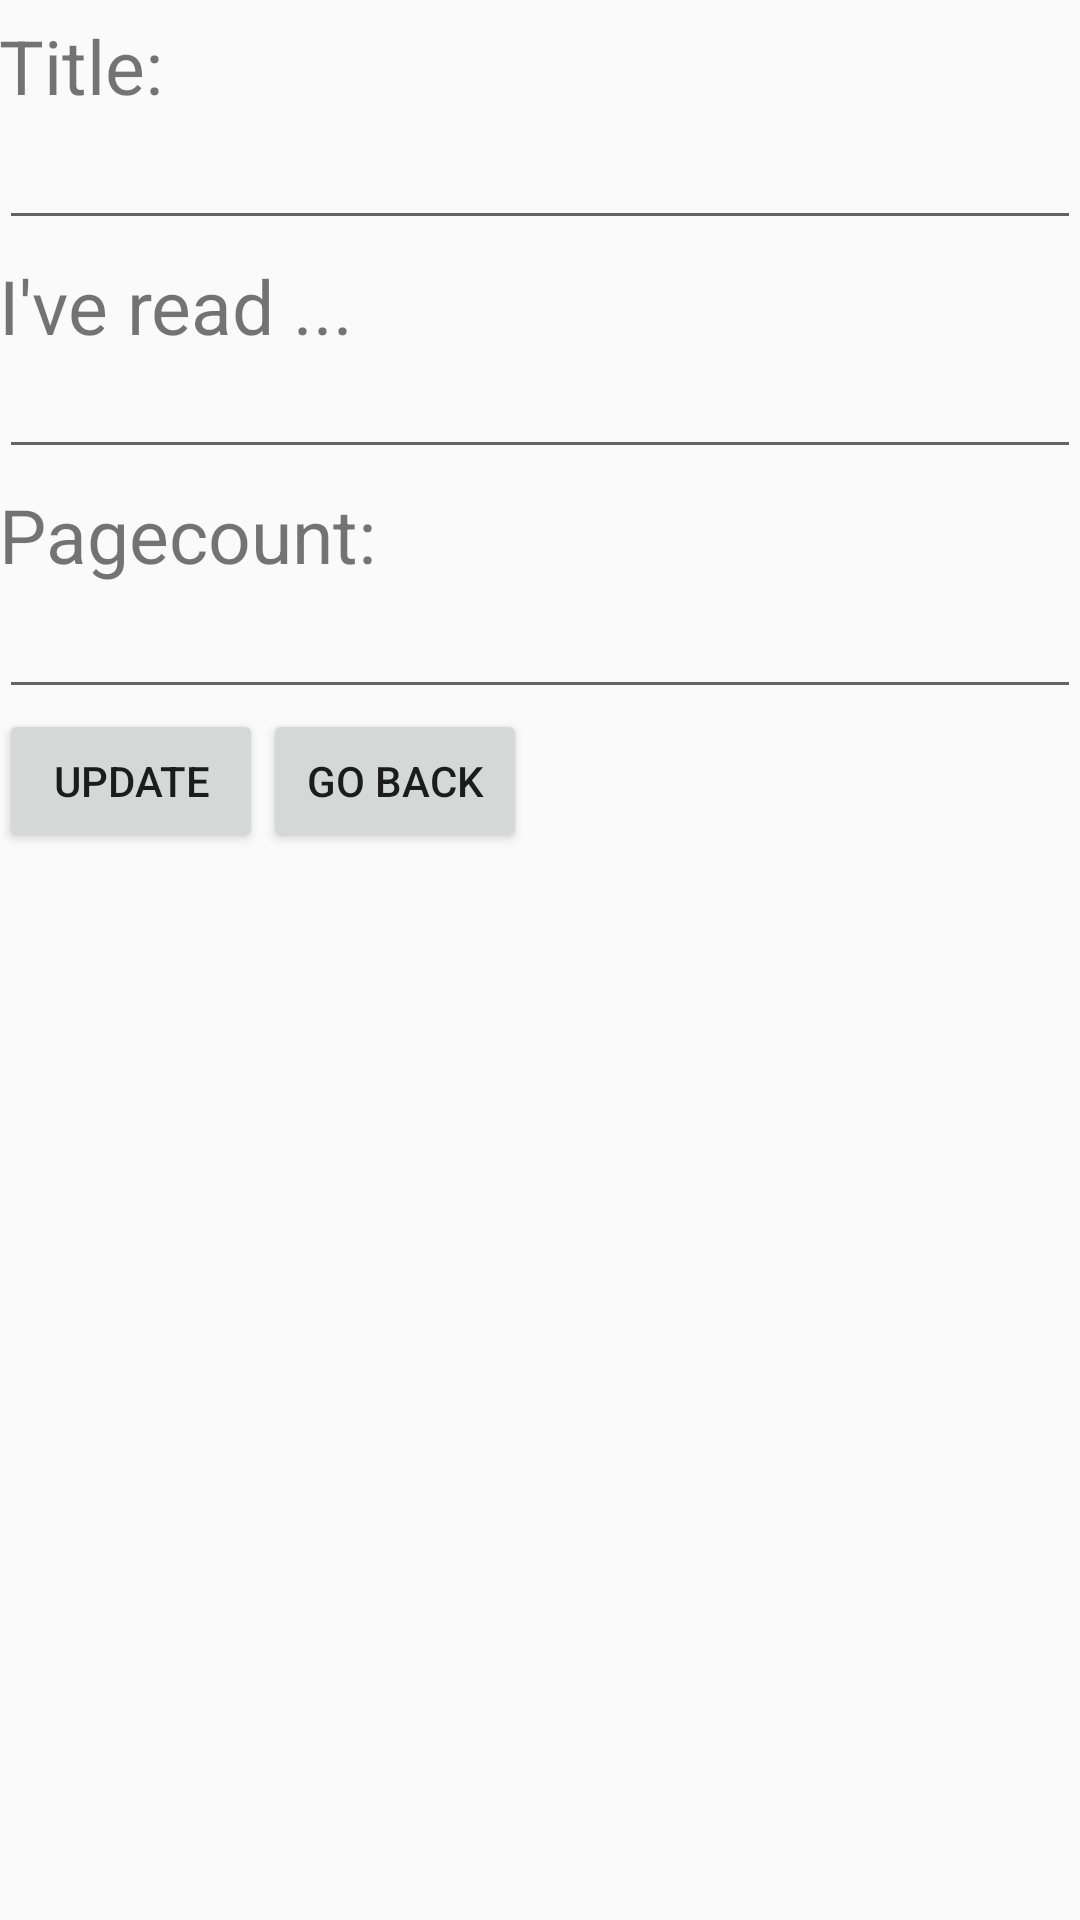

Android layout source for this screen:
<!-- AndroidManifest.xml: application theme AppTheme -->
<!-- res/layout/activity_update_entry.xml -->
<?xml version="1.0" encoding="utf-8"?>
<LinearLayout xmlns:android="http://schemas.android.com/apk/res/android"
    xmlns:tools="http://schemas.android.com/tools"
    android:id="@+id/activity_update_entry"
    android:layout_width="match_parent"
    android:layout_height="match_parent"
    android:paddingBottom="@dimen/activity_vertical_margin"
    android:paddingLeft="@dimen/activity_horizontal_margin"
    android:paddingRight="@dimen/activity_horizontal_margin"
    android:paddingTop="@dimen/activity_vertical_margin"
    android:orientation="vertical"
    tools:context="example.codeclan.com.project_2_bookmarked.updateEntryActivity">

    <TextView
        android:text="@string/title"
        android:layout_width="match_parent"
        android:layout_height="wrap_content"
        android:textSize="25sp"
        android:layout_marginTop="5dp"
        />

    <EditText
        android:id="@+id/editTitle_ET"
        android:text=""
        android:layout_width="match_parent"
        android:gravity="bottom"
        android:layout_height="wrap_content"
        android:maxLines="1"
        />

    <TextView
        android:text="@string/currentlyRead"
        android:layout_width="wrap_content"
        android:layout_height="30dp"
        android:textSize="25sp"
        android:layout_marginTop="5dp"
        />

    <EditText
        android:id="@+id/cRead_ET"
        android:text=""
        android:layout_width="match_parent"
        android:gravity="bottom"
        android:layout_height="wrap_content"
        android:maxLines="1"
        />

    <TextView
        android:text="@string/pagecount"
        android:layout_width="wrap_content"
        android:layout_height="wrap_content"
        android:textSize="25sp"
        android:layout_marginTop="5dp"/>

    <EditText
        android:id="@+id/edittedPC_ET"
        android:text=""
        android:gravity="bottom"
        android:layout_width="match_parent"
        android:layout_height="wrap_content"
        android:maxLines="1"
        />

    <LinearLayout
        android:layout_width="wrap_content"
        android:layout_height="wrap_content">

        <Button
            android:id="@+id/edittedEntry_btn"
            android:onClick="onBtnClick"
            android:text="@string/update_Btn_txt"
            android:layout_width="wrap_content"
            android:layout_height="wrap_content" />

        <Button
            android:id="@+id/back_replacement_btn"
            android:onClick="onBtnClick"
            android:text="@string/goBack"
            android:layout_width="wrap_content"
            android:layout_height="wrap_content" />

    </LinearLayout>

</LinearLayout>
<!-- resources referenced by this layout -->
<resources>
  <string name="currentlyRead">I\'ve read ...</string>
  <string name="goBack">Go Back</string>
  <string name="pagecount">Pagecount:</string>
  <string name="title">Title:</string>
  <string name="update_Btn_txt">Update</string>
  <style name="AppTheme" parent="Theme.AppCompat.Light.DarkActionBar">
          
          <item name="colorPrimary">@color/colorPrimary</item>
          <item name="colorPrimaryDark">@color/colorPrimaryDark</item>
          <item name="colorAccent">@color/colorAccent</item>
      </style>
  <color name="colorPrimary">#299ec7</color>
  <color name="colorPrimaryDark">#303F9F</color>
  <color name="colorAccent">#DBDFC5</color>
</resources>
